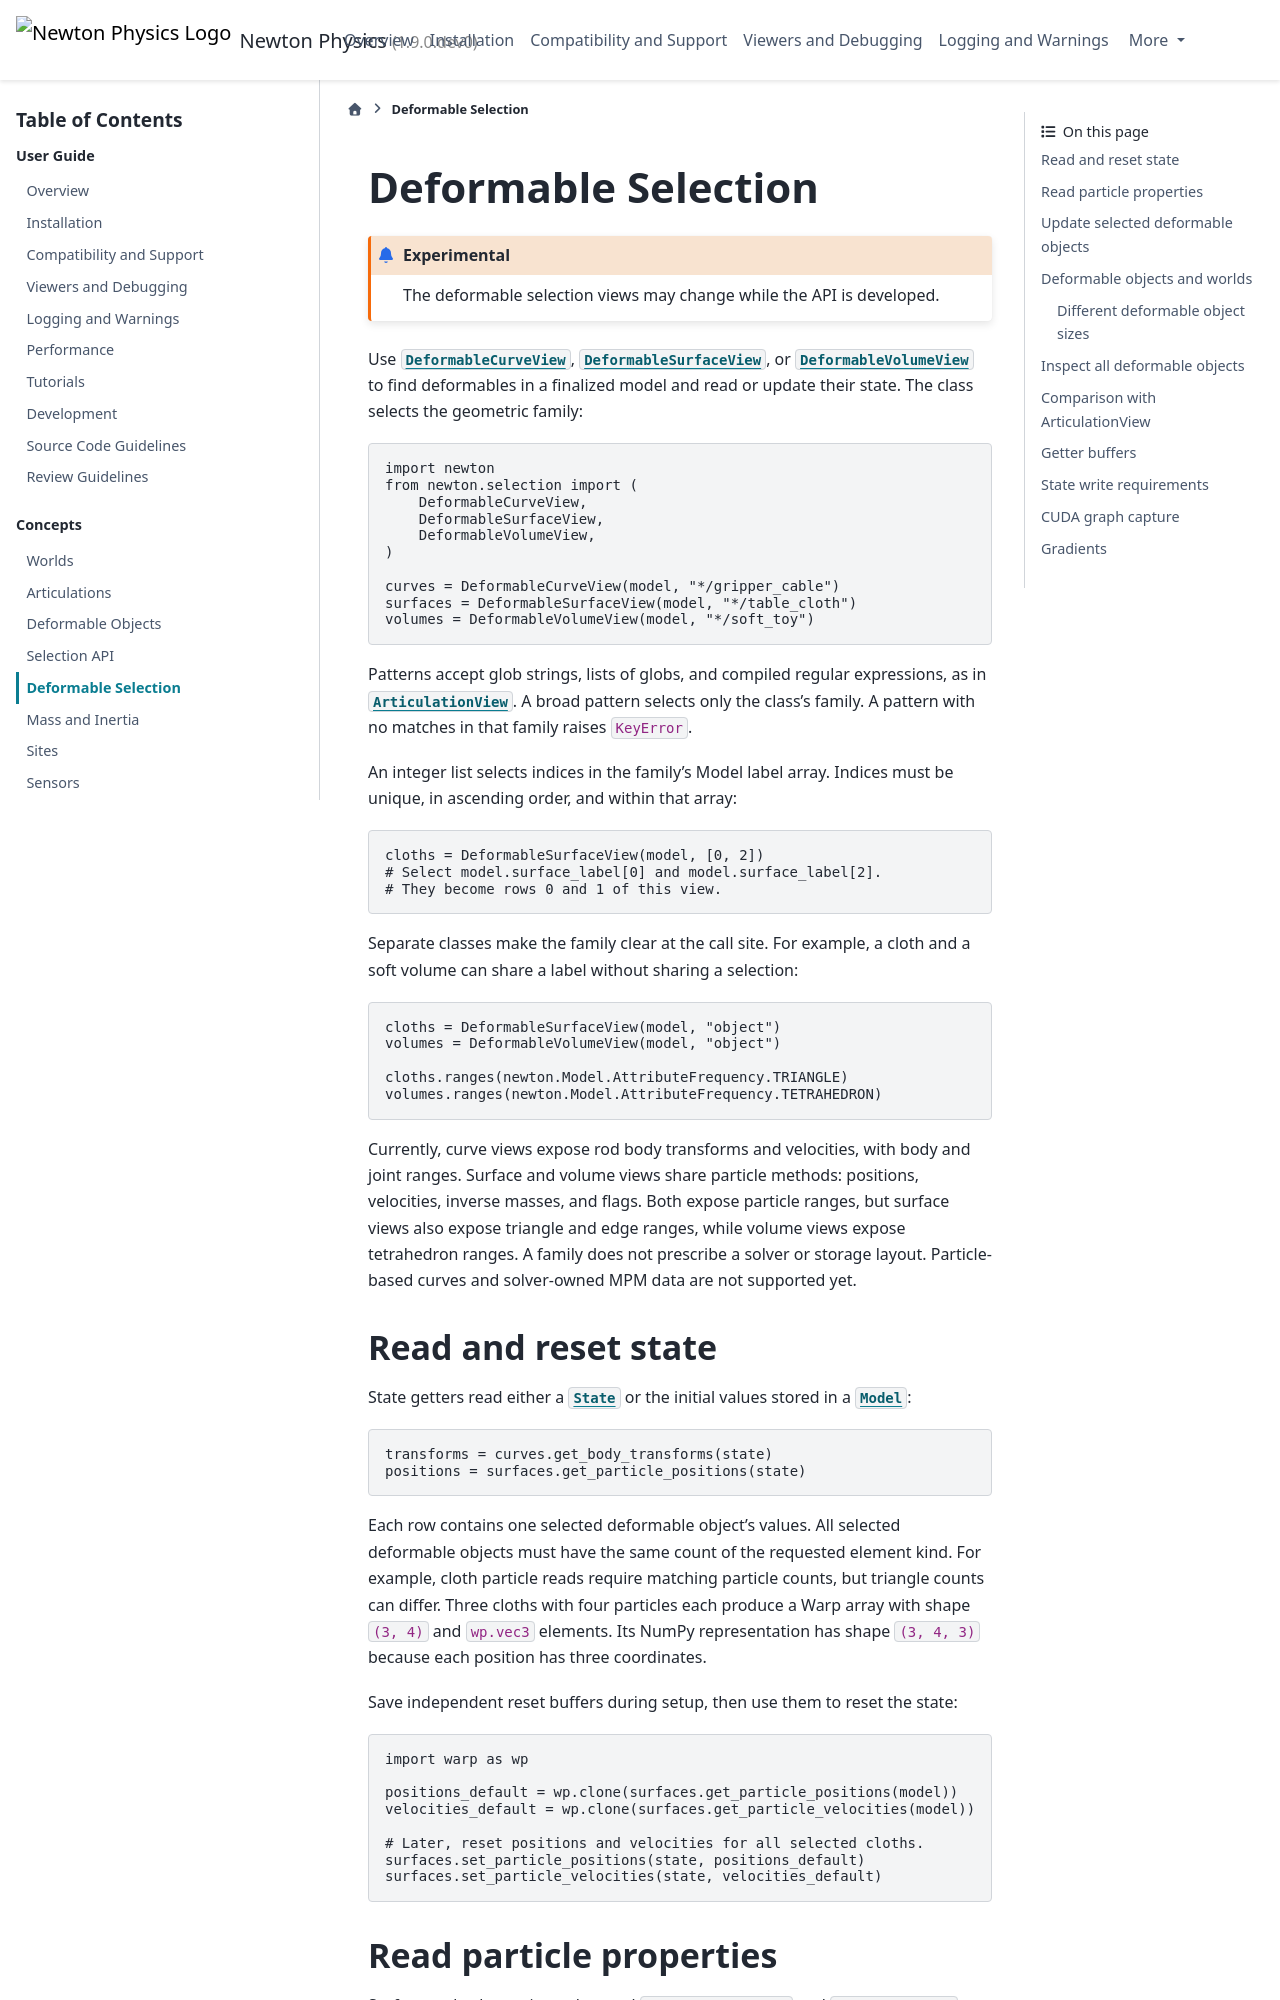

repository: newton-physics/newton · page: latest/concepts/deformable_selection.html · generator: sphinx

.. SPDX-FileCopyrightText: Copyright (c) 2026 The Newton Developers
.. SPDX-License-Identifier: CC-BY-4.0

.. _deformable-selection:

Deformable Selection
====================

.. experimental::

   The deformable selection views may change while the API is developed.

Use :class:`~newton.selection.DeformableCurveView`,
:class:`~newton.selection.DeformableSurfaceView`, or
:class:`~newton.selection.DeformableVolumeView` to find deformables in a finalized
model and read or update their state. The class selects the geometric family:

.. code-block:: python

    import newton
    from newton.selection import (
        DeformableCurveView,
        DeformableSurfaceView,
        DeformableVolumeView,
    )

    curves = DeformableCurveView(model, "*/gripper_cable")
    surfaces = DeformableSurfaceView(model, "*/table_cloth")
    volumes = DeformableVolumeView(model, "*/soft_toy")

Patterns accept glob strings, lists of globs, and compiled regular expressions,
as in :class:`~newton.selection.ArticulationView`. A broad pattern selects only
the class's family. A pattern with no matches in that family raises ``KeyError``.

An integer list selects indices in the family's Model label array. Indices must
be unique, in ascending order, and within that array:

.. code-block:: python

    cloths = DeformableSurfaceView(model, [0, 2])
    # Select model.surface_label[0] and model.surface_label[2].
    # They become rows 0 and 1 of this view.

Separate classes make the family clear at the call site. For example, a cloth
and a soft volume can share a label without sharing a selection:

.. code-block:: python

    cloths = DeformableSurfaceView(model, "object")
    volumes = DeformableVolumeView(model, "object")

    cloths.ranges(newton.Model.AttributeFrequency.TRIANGLE)
    volumes.ranges(newton.Model.AttributeFrequency.TETRAHEDRON)

Currently, curve views expose rod body transforms and velocities, with body and
joint ranges. Surface and volume views share particle methods: positions,
velocities, inverse masses, and flags. Both expose particle ranges, but surface
views also expose triangle and edge ranges, while volume views expose tetrahedron
ranges. A family does not prescribe a solver or storage layout. Particle-based
curves and solver-owned MPM data are not supported yet.

Read and reset state
--------------------

State getters read either a :class:`~newton.State` or the initial values stored in a
:class:`~newton.Model`:

.. code-block:: python

    transforms = curves.get_body_transforms(state)
    positions = surfaces.get_particle_positions(state)

Each row contains one selected deformable object's values. All selected
deformable objects must have the same count of the requested element kind.
For example, cloth particle reads require matching particle counts, but triangle
counts can differ.
Three cloths with four particles each produce a Warp array with
shape ``(3, 4)`` and ``wp.vec3`` elements. Its NumPy representation has shape
``(3, 4, 3)`` because each position has three coordinates.

Save independent reset buffers during setup, then use them to reset the state:

.. code-block:: python

    import warp as wp

    positions_default = wp.clone(surfaces.get_particle_positions(model))
    velocities_default = wp.clone(surfaces.get_particle_velocities(model))

    # Later, reset positions and velocities for all selected cloths.
    surfaces.set_particle_positions(state, positions_default)
    surfaces.set_particle_velocities(state, velocities_default)
